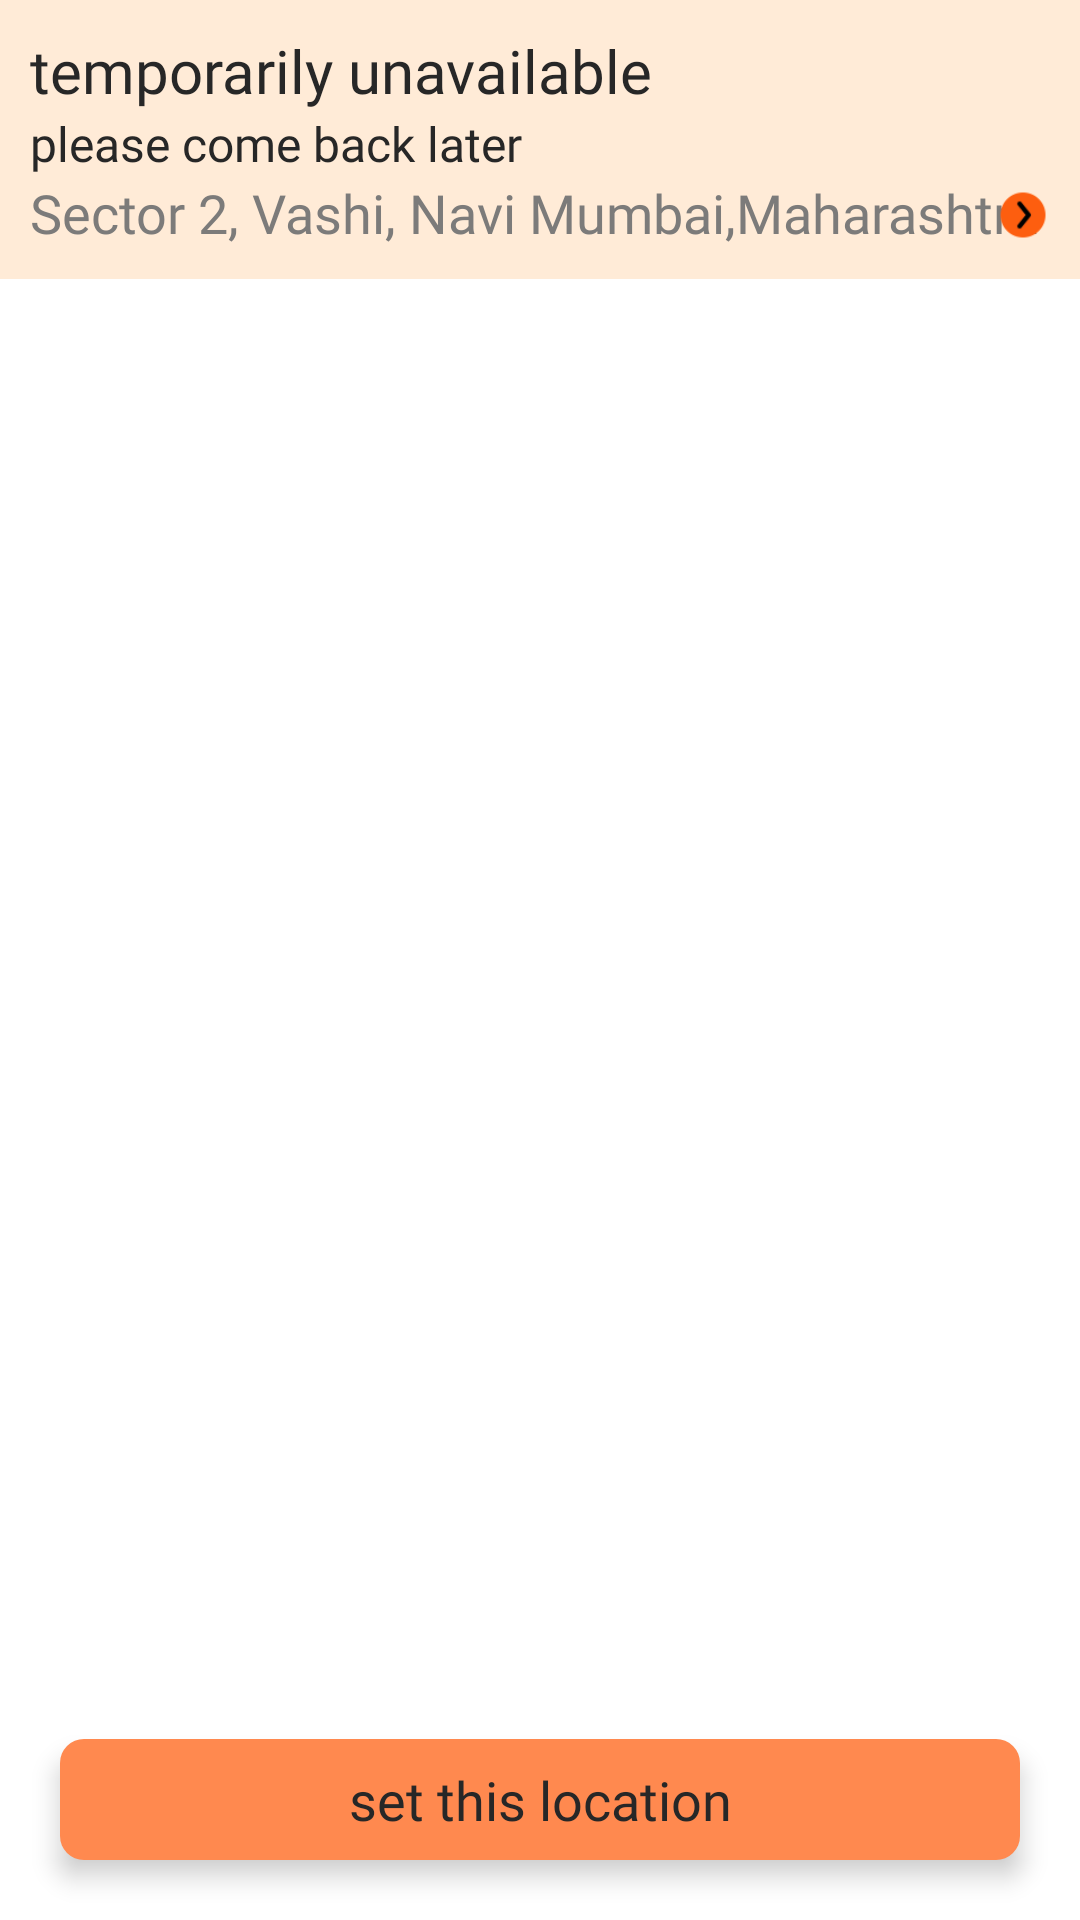

Here is an Android app screen rendered from its layout file. Give the layout XML and the strings, colors and styles it references.
<!-- AndroidManifest.xml: activity theme Theme.AppleMart.NoActionBar -->
<!-- res/layout/activity_location.xml -->
<?xml version="1.0" encoding="utf-8"?>
<layout>


<RelativeLayout
    xmlns:android="http://schemas.android.com/apk/res/android"
    xmlns:app="http://schemas.android.com/apk/res-auto"
    xmlns:tools="http://schemas.android.com/tools"
    android:layout_width="match_parent"
    android:layout_height="match_parent"
    tools:context=".LocationActivity">

    <RelativeLayout
        android:layout_width="match_parent"
        android:layout_height="wrap_content">

        <RelativeLayout
            android:layout_width="match_parent"
            android:layout_height="wrap_content"
            android:background="#FFEBD7"
            android:padding="10dp">
            <TextView
                android:id="@+id/text_avail_or_not"
                android:layout_width="wrap_content"
                android:layout_height="wrap_content"
                android:text="temporarily unavailable"
                android:textColor="@color/mediumBlack"
                android:textSize="20sp"
                android:fontFamily="@font/gothamrounded_bold"/>

            <TextView
                android:id="@+id/text_avail_des"
                android:layout_below="@id/text_avail_or_not"
                android:layout_width="wrap_content"
                android:layout_height="wrap_content"
                android:text="please come back later"
                android:textColor="@color/mediumBlack"
                android:textSize="16sp"
                android:fontFamily="@font/nunito_extrabold"/>

            <TextView
                android:id="@+id/text_address"
                android:layout_below="@id/text_avail_des"
                android:layout_width="wrap_content"
                android:layout_height="wrap_content"
                android:maxLength="40"
                android:text="Sector 2, Vashi, Navi Mumbai,Maharashtra"
                android:textColor="@color/darkGrey"
                android:textSize="18sp"
                android:fontFamily="@font/nunito_semibold"/>

            <ImageView
                android:layout_alignParentRight="true"
                android:layout_below="@id/text_avail_des"
                android:layout_width="18dp"
                android:layout_height="18dp"
                android:layout_marginTop="4dp"
                android:src="@drawable/next"/>
        </RelativeLayout>

    </RelativeLayout>


    <TextView
        android:id="@+id/Login_btn"
        android:layout_width="match_parent"
        android:layout_height="wrap_content"
        android:layout_alignParentBottom="true"
        android:layout_marginStart="20dp"
        android:layout_marginEnd="20dp"
        android:layout_marginBottom="20dp"
        android:fontFamily="@font/gothamrounded_bold"
        android:text="set this location"
        android:textAllCaps="false"
        android:textColor="@color/mediumBlack"
        android:textSize="18sp"
        android:textAlignment="center"
        android:paddingTop="8dp"
        android:paddingBottom="8dp"
        android:elevation="5dp"
        android:background="@drawable/btn_orange" />

</RelativeLayout>
</layout>
<!-- resources referenced by this layout -->
<resources>
  <color name="darkGrey">#7C7B7A</color>
  <color name="mediumBlack">#272727</color>
  <!-- drawable btn_orange (drawable-v24) -->
  <?xml version="1.0" encoding="utf-8"?>
  <shape xmlns:android="http://schemas.android.com/apk/res/android"
      android:shape="rectangle">
  
  
      <solid android:color="#FF894F"/>
      <corners android:radius="8dp"/>
  
  </shape>
  <!-- drawable next: png bitmap (drawable, 1407 bytes) -->
  <style name="Theme.AppleMart.NoActionBar" parent="Theme.MaterialComponents.DayNight.NoActionBar">
          
          <item name="colorPrimary">@color/colorPrimary</item>
          <item name="colorPrimaryVariant">@color/colorStatus</item>
          <item name="colorOnPrimary">@color/white</item>
          
          <item name="colorSecondary">@color/colorPrimary</item>
          <item name="colorSecondaryVariant">@color/colorStatus</item>
          <item name="colorOnSecondary">@color/black</item>
          
          <item name="android:statusBarColor" tools:targetApi="l">?attr/colorPrimaryVariant</item>
          
      </style>
  <color name="colorPrimary">#fd5e0f</color>
  <color name="colorStatus">#fd5e0f</color>
  <color name="white">#FFFFFFFF</color>
  <color name="black">#FF000000</color>
</resources>
